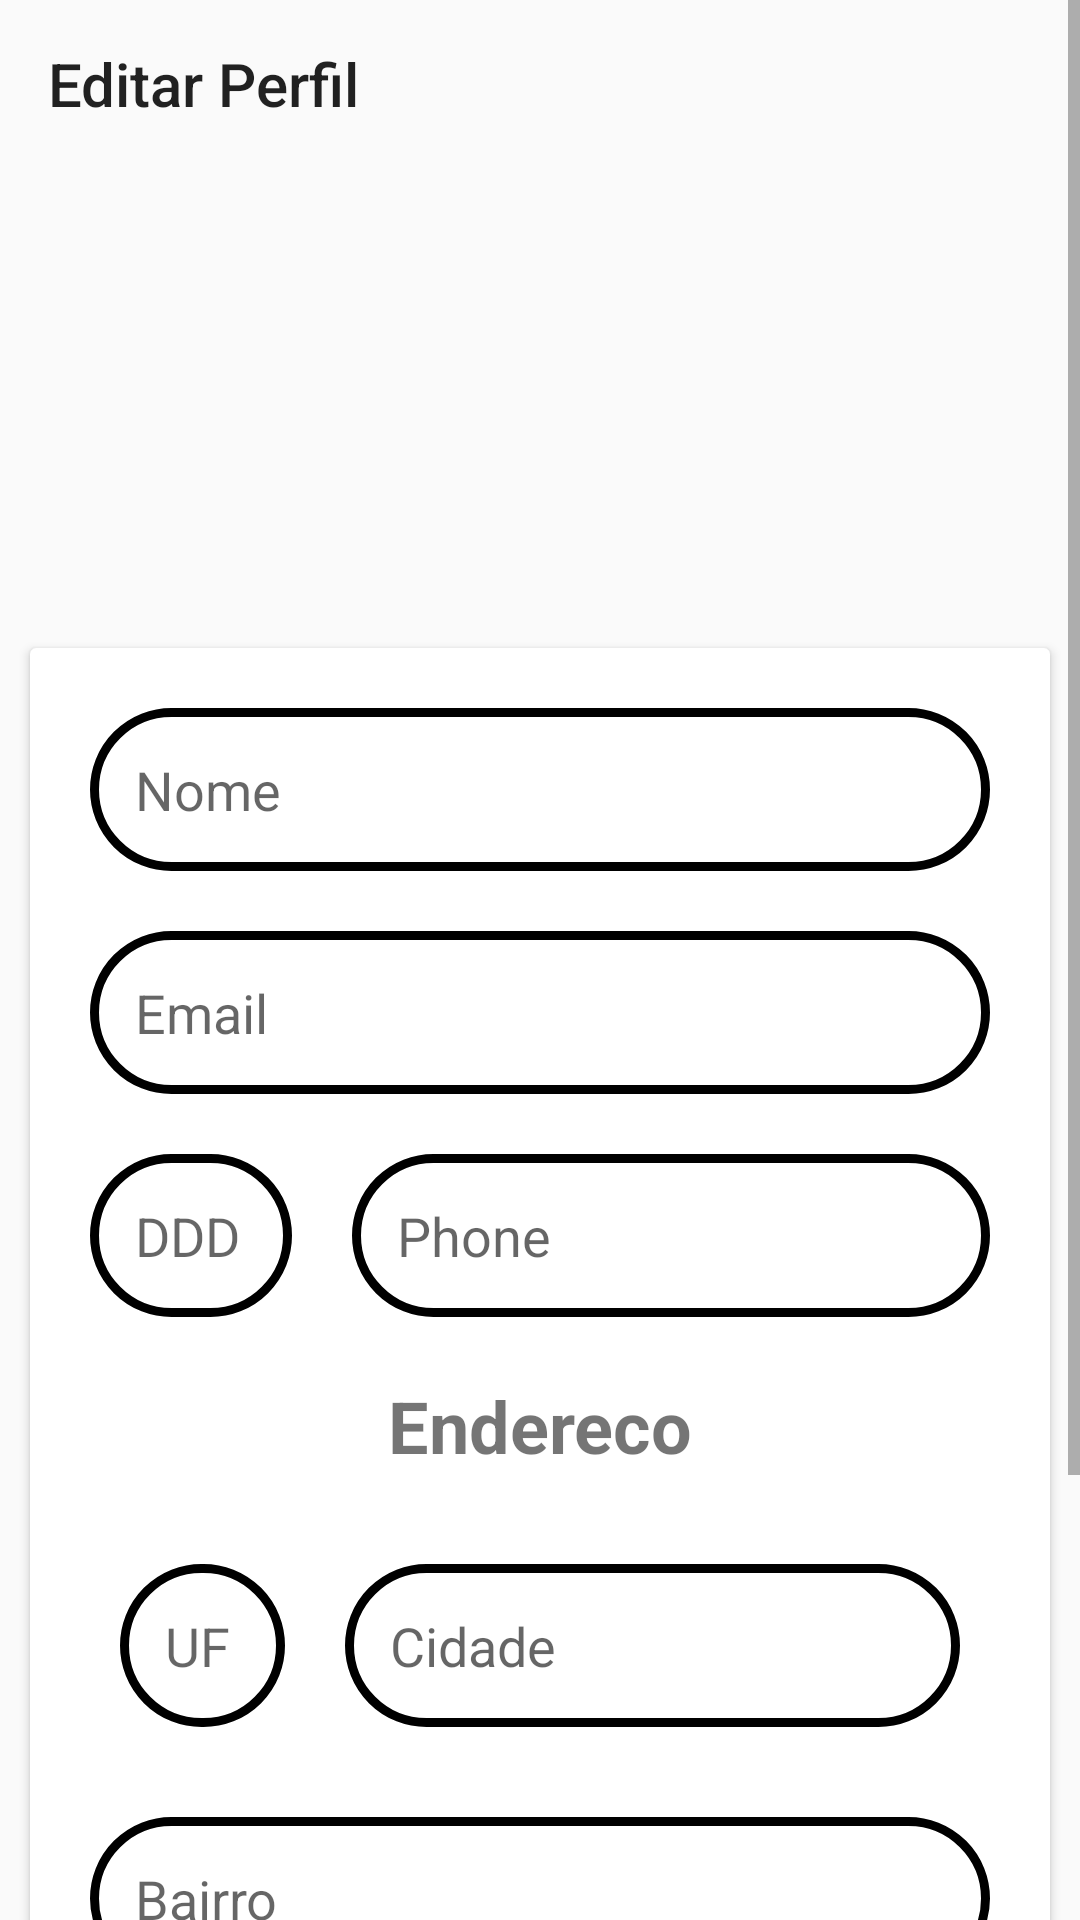

Here is an Android app screen rendered from its layout file. Give the layout XML and the strings, colors and styles it references.
<!-- AndroidManifest.xml: activity theme Theme.AppCompat.Light.NoActionBar -->
<!-- res/layout/activity_edit_profile.xml -->
<?xml version="1.0" encoding="utf-8"?>
<ScrollView
    xmlns:android="http://schemas.android.com/apk/res/android"
    xmlns:tools="http://schemas.android.com/tools"
    android:layout_width="match_parent"
    android:layout_height="match_parent"
    android:id="@+id/activity_edit"
    xmlns:app="http://schemas.android.com/apk/res-auto">

    <LinearLayout
        android:layout_width="match_parent"
        android:layout_height="wrap_content"
        android:orientation="vertical"
        tools:context=".views.ui.views.EditProfileActivity">

        <androidx.appcompat.widget.Toolbar
            android:id="@+id/toolbar_editar"
            android:layout_width="match_parent"
            android:layout_height="wrap_content"
            app:title="Editar Perfil"
            android:gravity="center">
        </androidx.appcompat.widget.Toolbar>

        <ImageView
            android:id="@+id/imageView_profile_pic_edit"
            android:layout_width="100dp"
            android:layout_height="100dp"
            android:layout_gravity="center"
            android:layout_margin="25dp"
            android:src="@drawable/user_profile_pic" />

        <ProgressBar
            android:id="@+id/progressBar_edit"
            android:layout_width="100dp"
            android:layout_height="100dp"
            android:layout_gravity="center"
            android:visibility="gone"/>


        <androidx.cardview.widget.CardView
            android:layout_width="match_parent"
            android:layout_height="wrap_content"
            android:layout_gravity="center"
            android:layout_margin="10dp"
            android:elevation="16dp"
            android:padding="20dp">

            <LinearLayout
                android:layout_width="match_parent"
                android:layout_height="wrap_content"
                android:layout_margin="10dp"
                android:gravity="center"
                android:orientation="vertical">

                <EditText
                    android:id="@+id/editText_edit_nome"
                    android:layout_width="match_parent"
                    android:layout_height="wrap_content"
                    android:layout_margin="10dp"
                    android:background="@drawable/edit_back_color_black"
                    android:hint="@string/nome_text"
                    android:padding="15dp" />

                <EditText
                    android:id="@+id/editText_edit_email"
                    android:layout_width="match_parent"
                    android:layout_height="wrap_content"
                    android:layout_margin="10dp"
                    android:background="@drawable/edit_back_color_black"
                    android:hint="@string/email_text"
                    android:padding="15dp" />

                <LinearLayout
                    android:layout_width="match_parent"
                    android:layout_height="wrap_content"
                    android:orientation="horizontal">

                    <EditText
                        android:id="@+id/editText_edit_phone_ddd"
                        android:layout_width="match_parent"
                        android:layout_height="wrap_content"
                        android:layout_margin="10dp"
                        android:layout_weight="8"
                        android:background="@drawable/edit_back_color_black"
                        android:hint="@string/ddd_text"
                        android:inputType="phone"
                        android:maxLength="2"
                        android:padding="15dp" />

                    <EditText
                        android:id="@+id/editText_edit_phone"
                        android:layout_width="match_parent"
                        android:layout_height="wrap_content"
                        android:layout_margin="10dp"
                        android:layout_weight="3"
                        android:background="@drawable/edit_back_color_black"
                        android:hint="@string/phone_text"
                        android:inputType="phone"
                        android:padding="15dp" />

                </LinearLayout>


                <TextView
                    android:layout_width="match_parent"
                    android:layout_height="wrap_content"
                    android:layout_margin="10dp"
                    android:text="@string/endereco_text"
                    android:textAlignment="center"
                    android:textSize="24sp"
                    android:textStyle="bold" />

                <LinearLayout
                    android:layout_width="match_parent"
                    android:layout_height="wrap_content"
                    android:layout_margin="10dp"
                    android:orientation="horizontal">

                    <EditText
                        android:id="@+id/editText_edit_estado"
                        android:layout_width="match_parent"
                        android:layout_height="wrap_content"
                        android:layout_margin="10dp"
                        android:layout_weight="9"
                        android:background="@drawable/edit_back_color_black"
                        android:hint="@string/uf_text"
                        android:inputType="text"
                        android:maxLength="2"
                        android:padding="15dp" />

                    <EditText
                        android:id="@+id/editText_edit_cidade"
                        android:layout_width="match_parent"
                        android:layout_height="wrap_content"
                        android:layout_margin="10dp"
                        android:layout_weight="3"
                        android:background="@drawable/edit_back_color_black"
                        android:hint="@string/cidade_cidade"
                        android:inputType="text"
                        android:padding="15dp" />

                </LinearLayout>

                <EditText
                    android:id="@+id/editText_edit_bairro"
                    android:layout_width="match_parent"
                    android:layout_height="wrap_content"
                    android:layout_margin="10dp"
                    android:background="@drawable/edit_back_color_black"
                    android:hint="@string/bairro_text"
                    android:inputType="text"
                    android:padding="15dp" />

                <EditText
                    android:id="@+id/editText_edit_rua"
                    android:layout_width="match_parent"
                    android:layout_height="wrap_content"
                    android:layout_margin="10dp"
                    android:background="@drawable/edit_back_color_black"
                    android:hint="@string/endereco_text"
                    android:inputType="text"
                    android:padding="15dp" />

            </LinearLayout>

        </androidx.cardview.widget.CardView>

        <Button
            android:id="@+id/button_save_edit"
            android:layout_width="match_parent"
            android:layout_height="wrap_content"
            android:layout_margin="10dp"
            android:layout_marginTop="18dp"
            android:background="@drawable/edit_back_color_black"
            android:padding="15dp"
            android:text="@string/salvar_text" />

    </LinearLayout>

</ScrollView>
<!-- resources referenced by this layout -->
<resources>
  <!-- drawable edit_back_color_black (drawable) -->
  <?xml version="1.0" encoding="utf-8"?>
  <shape xmlns:android="http://schemas.android.com/apk/res/android"
      android:shape="rectangle">
      <corners
          android:radius="100dp"/>
      <stroke
          android:color="@color/black"
          android:width="3dp"/>
  
  </shape>
  <string name="bairro_text">Bairro</string>
  <string name="cidade_cidade">Cidade</string>
  <string name="ddd_text">DDD</string>
  <string name="email_text">Email</string>
  <string name="endereco_text">Endereco</string>
  <string name="nome_text">Nome</string>
  <string name="phone_text">Phone</string>
  <string name="salvar_text">Salvar</string>
  <string name="uf_text">UF</string>
  <color name="black">#FF000000</color>
</resources>
